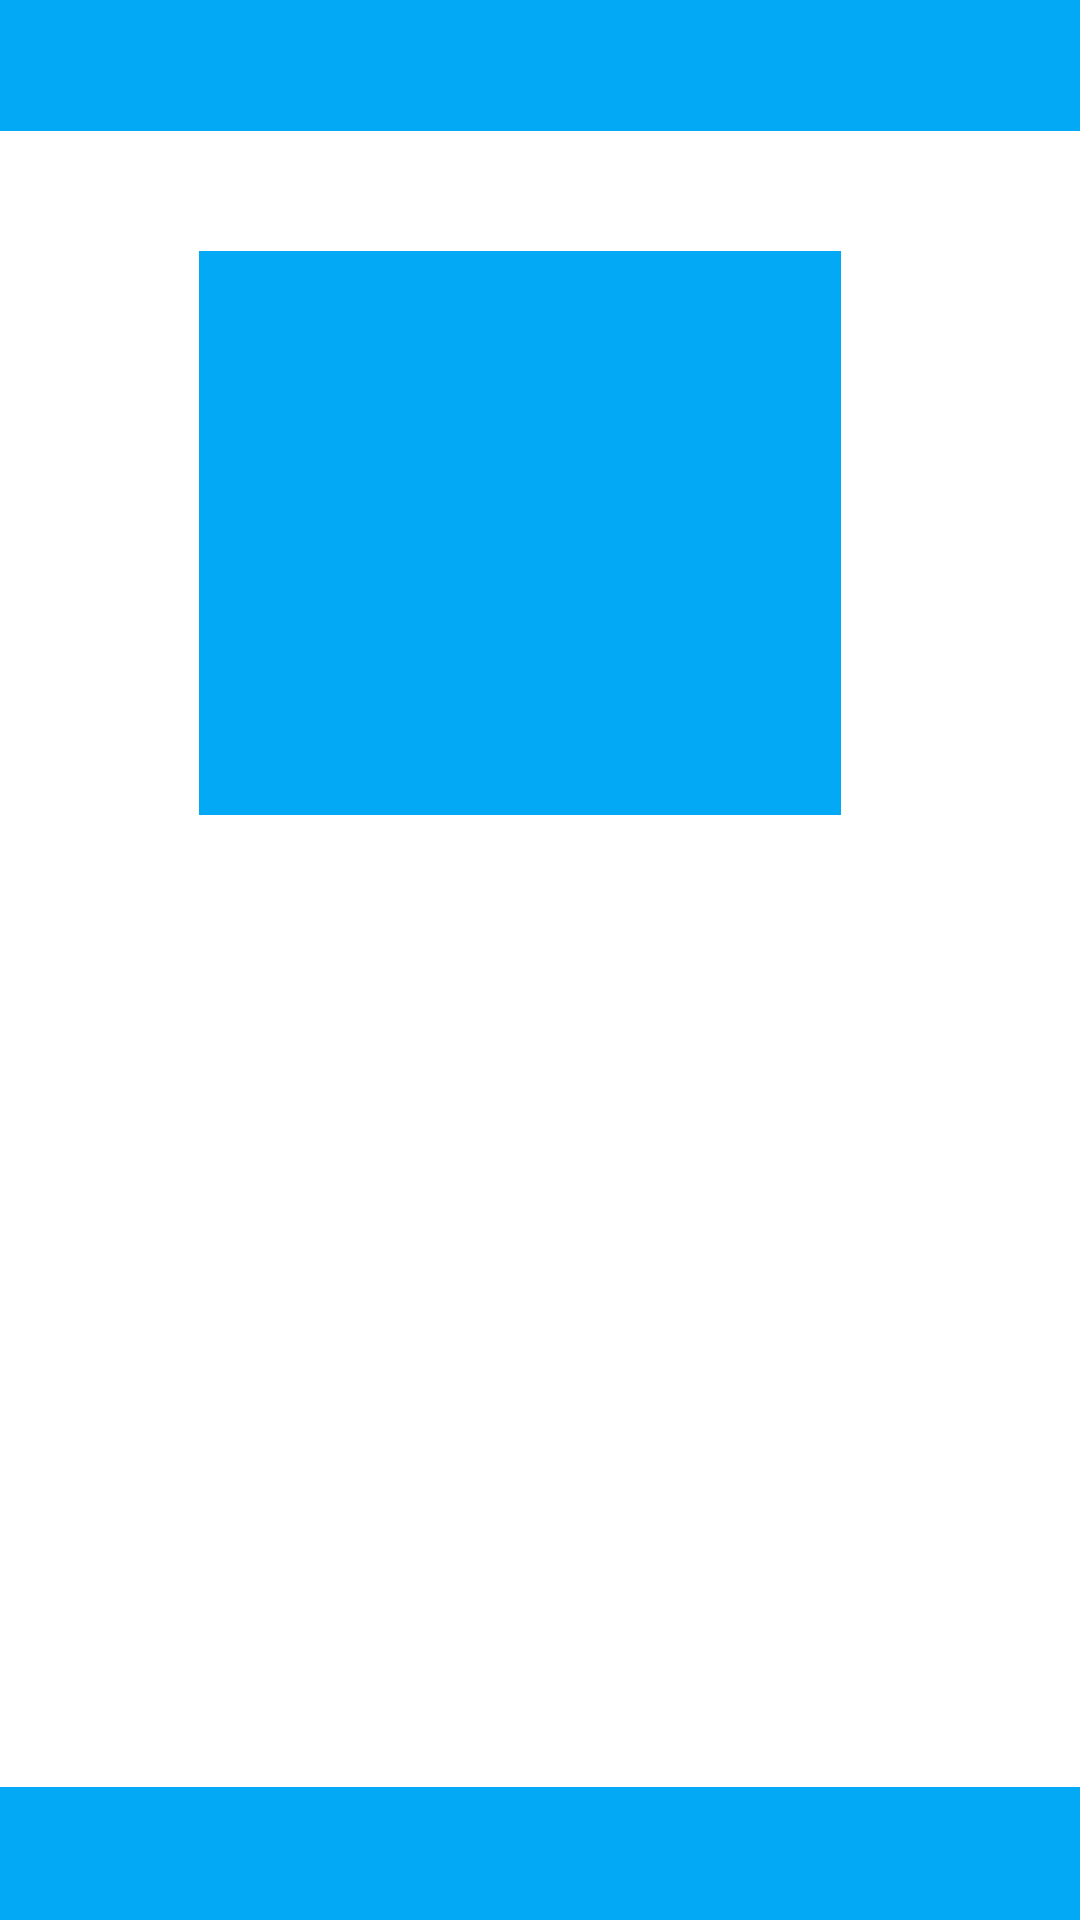

Reconstruct the res/layout file that produces this screen, plus the resources it refers to.
<!-- AndroidManifest.xml: application theme Theme.MyApplication -->
<!-- res/layout/activity_msg.xml -->
<?xml version="1.0" encoding="utf-8"?>
<androidx.constraintlayout.widget.ConstraintLayout xmlns:android="http://schemas.android.com/apk/res/android"
    xmlns:app="http://schemas.android.com/apk/res-auto"
    xmlns:tools="http://schemas.android.com/tools"
    android:id="@+id/main"
    android:layout_width="match_parent"
    android:layout_height="match_parent"
    android:background="@color/blue"
    tools:context=".msg">

    <androidx.constraintlayout.widget.ConstraintLayout
        android:layout_width="410dp"
        android:layout_height="552dp"
        android:background="@color/white"
        app:layout_constraintBottom_toBottomOf="parent"
        app:layout_constraintTop_toTopOf="parent"
        app:layout_constraintVertical_bias="0.497"
        tools:ignore="MissingConstraints"
        tools:layout_editor_absoluteX="2dp">

        <TextView
            android:id="@+id/mmsg"
            android:layout_width="318dp"
            android:layout_height="247dp"
            android:gravity="center|center_horizontal|center_vertical"
            android:textColor="@color/black"
            android:textSize="16sp"
            android:textStyle="bold"
            app:layout_constraintBottom_toBottomOf="parent"
            app:layout_constraintEnd_toEndOf="parent"
            app:layout_constraintHorizontal_bias="0.245"
            app:layout_constraintStart_toStartOf="parent"
            app:layout_constraintTop_toBottomOf="@+id/imageView2"
            app:layout_constraintVertical_bias="0.409" />

        <ImageView
            android:id="@+id/imageView2"
            android:layout_width="214dp"
            android:layout_height="188dp"
            android:layout_marginTop="40dp"
            android:background="@color/blue"
            app:layout_constraintEnd_toEndOf="parent"
            app:layout_constraintHorizontal_bias="0.339"
            app:layout_constraintStart_toStartOf="parent"
            app:layout_constraintTop_toTopOf="parent"
            app:srcCompat="@drawable/baseline_check_24" />
    </androidx.constraintlayout.widget.ConstraintLayout>
</androidx.constraintlayout.widget.ConstraintLayout>
<!-- resources referenced by this layout -->
<resources>
  <color name="black">#FF000000</color>
  <color name="blue">#03A9F4</color>
  <color name="white">#FFFFFFFF</color>
  <style name="Theme.MyApplication" parent="Base.Theme.MyApplication" />
  <style name="Base.Theme.MyApplication" parent="Theme.Material3.DayNight.NoActionBar">
          
          
      </style>
</resources>
